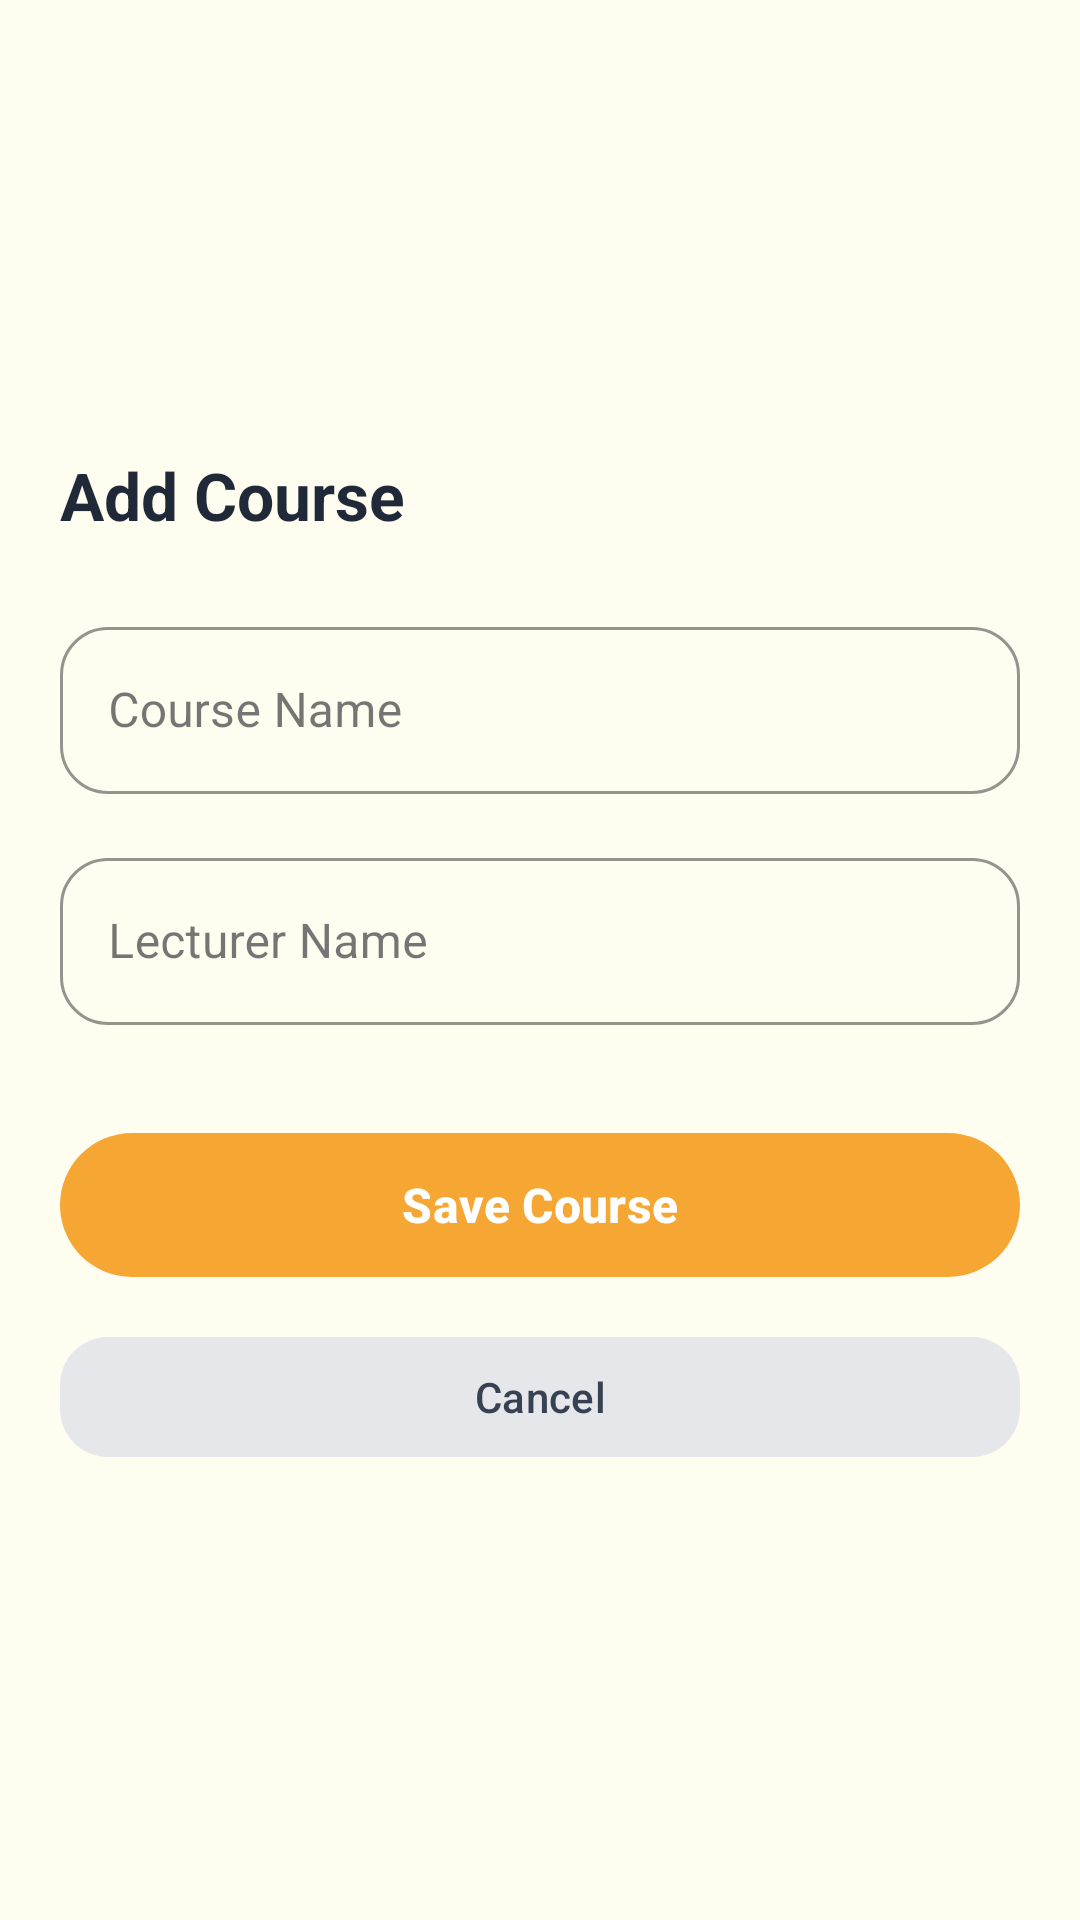

This screen was rendered from an Android layout file. Write that file and the resources it references.
<!-- AndroidManifest.xml: application theme Theme.NonC_Project -->
<!-- res/layout/activity_add_course.xml -->
<?xml version="1.0" encoding="utf-8"?>
<LinearLayout
    xmlns:android="http://schemas.android.com/apk/res/android"
    xmlns:app="http://schemas.android.com/apk/res-auto"
    android:orientation="vertical"
    android:padding="20dp"
    android:layout_width="match_parent"
    android:layout_height="match_parent"
    android:gravity="center_vertical"
    android:background="@color/bg_color">

    
    <TextView
        android:layout_width="wrap_content"
        android:layout_height="wrap_content"
        android:text="Add Course"
        android:textSize="22sp"
        android:textStyle="bold"
        android:textColor="#1F2937"
        android:layout_marginBottom="24dp"/>

    
    <com.google.android.material.textfield.TextInputLayout
        style="@style/Widget.MaterialComponents.TextInputLayout.OutlinedBox"
        android:layout_width="match_parent"
        android:layout_height="wrap_content"
        app:boxCornerRadiusTopStart="16dp"
        app:boxCornerRadiusTopEnd="16dp"
        app:boxCornerRadiusBottomStart="16dp"
        app:boxCornerRadiusBottomEnd="16dp"
        app:boxStrokeWidth="1dp"
        app:boxStrokeColor="#D1D5DB"
        android:layout_marginBottom="16dp">

        <com.google.android.material.textfield.TextInputEditText
            android:id="@+id/etCourseName"
            android:layout_width="match_parent"
            android:layout_height="wrap_content"
            android:hint="Course Name"/>
    </com.google.android.material.textfield.TextInputLayout>

    
    <com.google.android.material.textfield.TextInputLayout
        style="@style/Widget.MaterialComponents.TextInputLayout.OutlinedBox"
        android:layout_width="match_parent"
        android:layout_height="wrap_content"
        app:boxCornerRadiusTopStart="16dp"
        app:boxCornerRadiusTopEnd="16dp"
        app:boxCornerRadiusBottomStart="16dp"
        app:boxCornerRadiusBottomEnd="16dp"
        app:boxStrokeWidth="1dp"
        app:boxStrokeColor="#D1D5DB"
        android:layout_marginBottom="32dp">

        <com.google.android.material.textfield.TextInputEditText
            android:id="@+id/etLecturer"
            android:layout_width="match_parent"
            android:layout_height="wrap_content"
            android:hint="Lecturer Name"/>
    </com.google.android.material.textfield.TextInputLayout>

    
    <com.google.android.material.button.MaterialButton
        android:id="@+id/btnSaveCourse"
        android:layout_width="match_parent"
        android:layout_height="56dp"
        android:text="Save Course"
        android:textSize="16sp"
        android:textStyle="bold"
        android:textColor="@color/white"
        app:backgroundTint="@color/accent"
        app:cornerRadius="28dp"/>

    
    <com.google.android.material.button.MaterialButton
        android:id="@+id/btnCancelCourse"
        android:layout_width="match_parent"
        android:layout_height="wrap_content"
        android:text="Cancel"
        android:textAllCaps="false"
        android:layout_marginTop="12dp"
        app:cornerRadius="16dp"
        app:backgroundTint="#E5E7EB"
        android:textColor="#374151"/>

</LinearLayout>
<!-- resources referenced by this layout -->
<resources>
  <color name="accent">#F6A633</color>
  <color name="bg_color">#FFFCF0</color>
  <color name="white">#FFFFFFFF</color>
  <style name="Theme.NonC_Project" parent="Base.Theme.NonC_Project" />
  <style name="Base.Theme.NonC_Project" parent="Theme.Material3.DayNight.NoActionBar">
          
          
      </style>
</resources>
